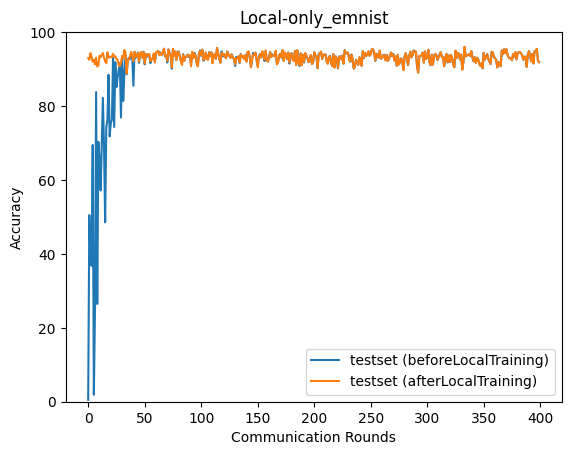

Values plotted in this chart, from the file beside it:
epoch, accuracy_test_before, accuracy_test_after
0, 0.5237, 92.97
1, 50.51, 92.51
2, 38.23, 94.31
3, 36.77, 93.33
4, 69.48, 92
5, 1.896, 92.53
6, 24.87, 91.25
7, 83.76, 93.11
8, 26.44, 90.69
9, 70.31, 90.94
10, 65.63, 93.6
11, 57.15, 93.18
12, 69.6, 93.87
13, 82.22, 94.33
14, 68.82, 93.07
15, 48.53, 92.13
16, 74.27, 91.59
17, 76.16, 94.53
18, 88.45, 93.1
19, 71.78, 93.42
20, 75.41, 93.17
21, 76.28, 93.32
22, 93.5, 94.13
23, 74.34, 93.33
24, 91.87, 93.48
25, 85.14, 92.72
26, 87.77, 92.58
27, 89.73, 91.09
28, 91.63, 90.82
29, 76.9, 91.74
30, 93.25, 93.57
31, 81.36, 92.93
32, 88.45, 95.15
33, 93.77, 94.37
34, 88.6, 88.81
35, 92.45, 92.24
36, 92.99, 92.63
37, 92.7, 93.49
38, 93.16, 94.66
39, 93.31, 93.51
40, 85.49, 92.16
41, 94.68, 94.67
42, 93.09, 93.3
43, 93.72, 93.7
44, 94.48, 94.32
45, 91.7, 92.03
46, 93.91, 94.34
47, 94.57, 94.7
48, 93.44, 92.94
49, 94.67, 94.47
50, 91.27, 91.52
51, 94.03, 94.12
52, 93.37, 93.46
53, 93.98, 94.1
54, 93.92, 93.97
55, 91.61, 92.09
56, 92.73, 92.88
57, 92.73, 92.71
58, 93.85, 94.23
59, 91.94, 91.76
... 340 more rows
